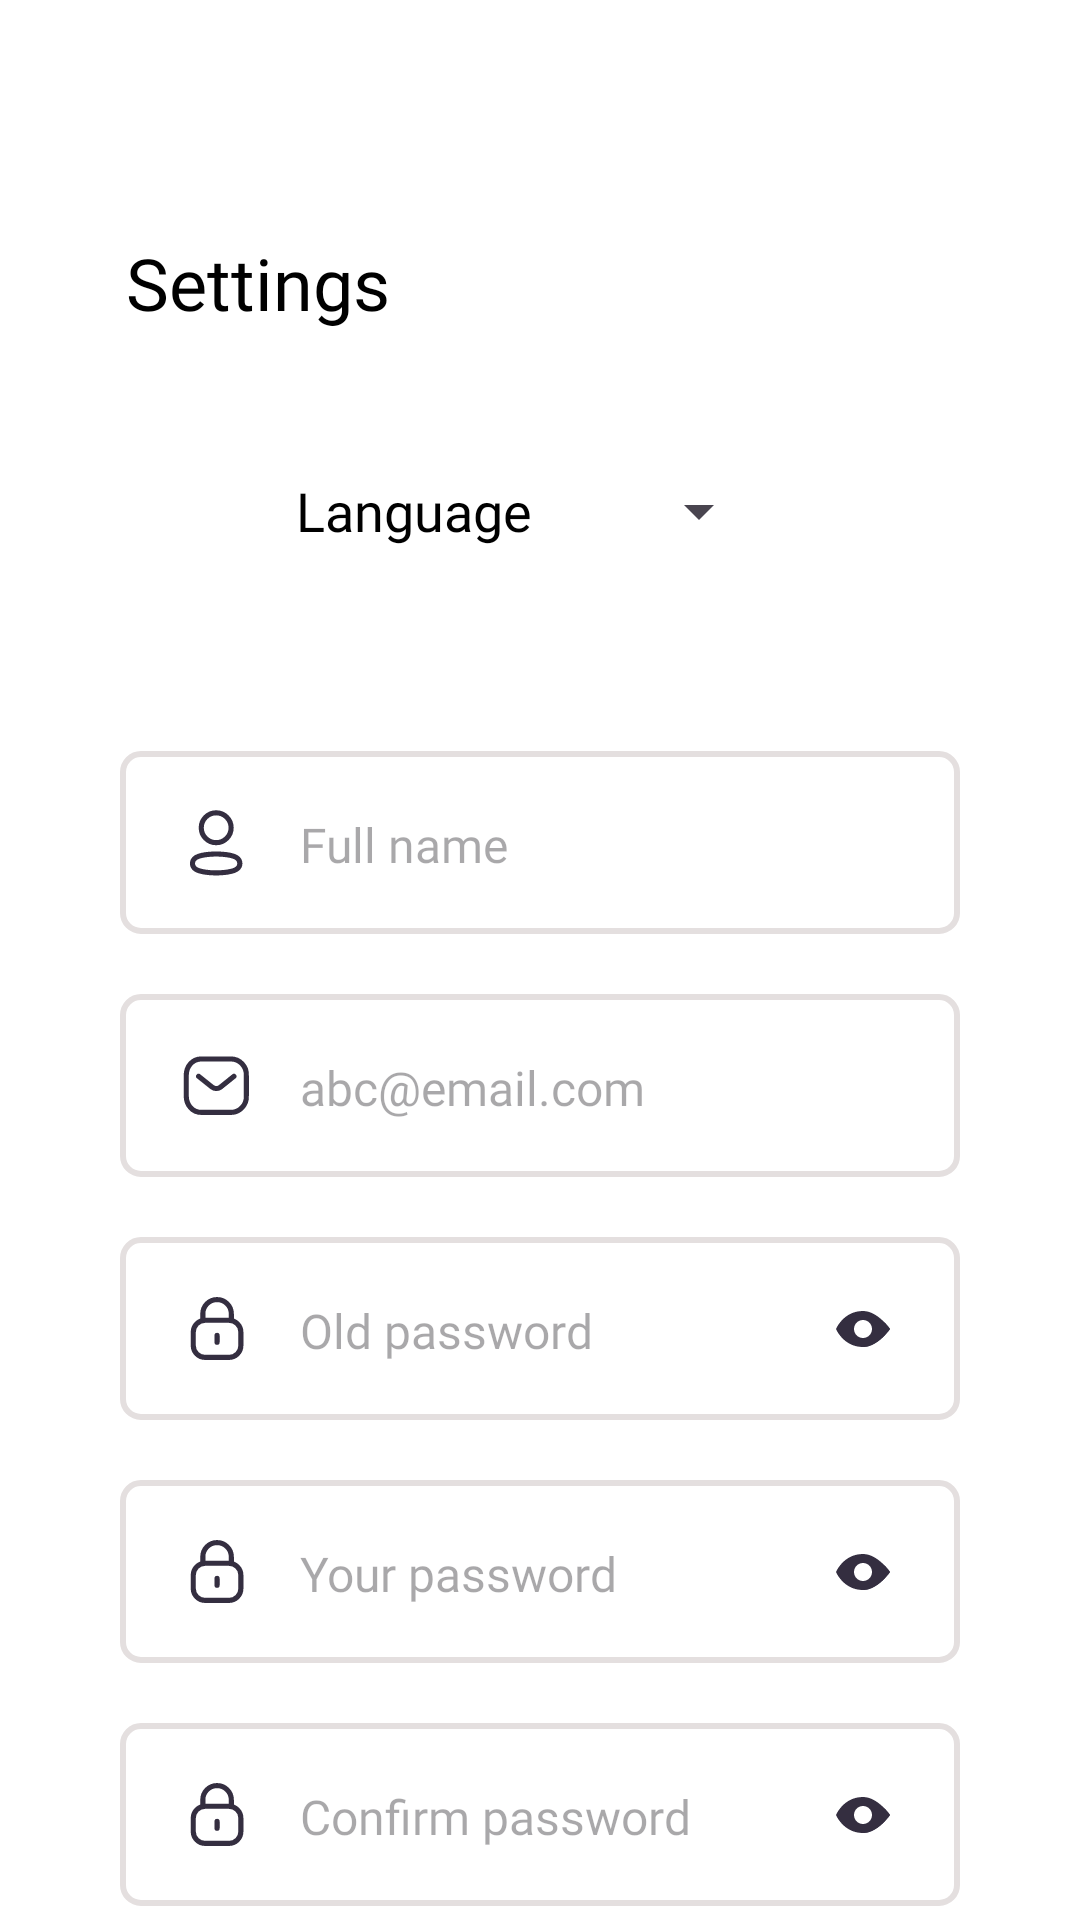

Layout XML and referenced resources for this Android screen:
<!-- AndroidManifest.xml: application theme Theme.EvencatAndroid -->
<!-- res/layout/activity_settings.xml -->
<?xml version="1.0" encoding="utf-8"?>
<LinearLayout xmlns:android="http://schemas.android.com/apk/res/android"
    xmlns:tools="http://schemas.android.com/tools"
    xmlns:app="http://schemas.android.com/apk/res-auto"
    android:id="@+id/main"
    android:layout_width="match_parent"
    android:layout_height="match_parent"
    android:orientation="vertical"
    android:background="@color/white"
    tools:context=".activities.RegisterActivity">

    <FrameLayout
        android:layout_width="match_parent"
        android:layout_height="wrap_content"
        android:layout_marginTop="40dp"
        >

        <ImageButton
            android:id="@+id/back_image_button"
            android:layout_width="18dp"
            android:layout_height="18dp"
            android:src="@drawable/arrow"
            app:tint="@color/black"
            tools:ignore="MissingConstraints"
            android:rotationY="180"
            android:layout_gravity="center|left"
            android:layout_marginLeft="42dp"
            android:background="@android:color/transparent"
            />
    </FrameLayout>

    <FrameLayout
        android:layout_width="match_parent"
        android:layout_height="wrap_content"
        android:layout_marginTop="20dp"
        >

        <TextView
            android:layout_width="wrap_content"
            android:layout_height="wrap_content"
            android:text="@string/settings"
            android:fontFamily="@font/poppins_medium"
            android:textSize="24sp"
            android:layout_marginLeft="42dp"
            android:textColor="@color/black"
            />

    </FrameLayout>

    <FrameLayout
        android:layout_width="match_parent"
        android:layout_height="120dp">

        <TextView
            android:layout_width="wrap_content"
            android:layout_height="wrap_content"
            android:text="@string/idiome"
            android:fontFamily="@font/poppins_medium"
            android:textSize="18sp"
            android:layout_marginRight="42dp"
            android:textColor="@color/black"
            android:layout_gravity="center"
            />

        <Spinner
            android:id="@+id/idiome"
            android:layout_width="70dp"
            android:layout_height="70dp"
            android:layout_gravity="center"
            android:layout_marginLeft="42dp"
            >
        </Spinner>

    </FrameLayout>

    <FrameLayout
        android:layout_width="match_parent"
        android:layout_height="wrap_content"
        android:layout_marginTop="20dp"
        android:layout_marginLeft="40dp"
        android:layout_marginRight="40dp"
        android:background="@drawable/rounded_edittext_login"
        >

        <ImageView
            android:layout_width="25dp"
            android:layout_height="25dp"
            android:src="@drawable/profile"
            android:layout_gravity="center|left"
            android:layout_marginLeft="20dp"
            />

        <EditText
            android:id="@+id/nameText"
            android:layout_width="match_parent"
            android:layout_height="60dp"
            android:hint="@string/name"
            android:fontFamily="@font/poppins_medium"
            android:textSize="16sp"
            android:background="@android:color/transparent"
            android:layout_marginLeft="40dp"
            android:layout_gravity="center"
            android:layout_marginTop="1dp"
            android:textColor="@color/light_gray_login_text"
            />

    </FrameLayout>

    <FrameLayout
        android:layout_width="match_parent"
        android:layout_height="wrap_content"
        android:layout_marginTop="20dp"
        android:layout_marginLeft="40dp"
        android:layout_marginRight="40dp"
        android:background="@drawable/rounded_edittext_login"
        >

        <ImageView
            android:layout_width="25dp"
            android:layout_height="25dp"
            android:src="@drawable/mail"
            android:layout_gravity="center|left"
            android:layout_marginLeft="20dp"
            />

        <EditText
            android:id="@+id/emailText"
            android:layout_width="match_parent"
            android:layout_height="60dp"
            android:hint="abc@email.com"
            android:fontFamily="@font/poppins_medium"
            android:textSize="16sp"
            android:background="@android:color/transparent"
            android:layout_marginLeft="40dp"
            android:layout_gravity="center"
            android:layout_marginTop="1dp"
            android:textColor="@color/light_gray_login_text"
            />

    </FrameLayout>

    <FrameLayout
        android:layout_width="match_parent"
        android:layout_height="wrap_content"
        android:layout_marginTop="20dp"
        android:layout_marginLeft="40dp"
        android:layout_marginRight="40dp"
        android:background="@drawable/rounded_edittext_login"
        >

        <ImageView
            android:layout_width="25dp"
            android:layout_height="25dp"
            android:src="@drawable/password"
            android:layout_gravity="center|left"
            android:layout_marginLeft="20dp"
            />

        <EditText
            android:id="@+id/passwordOldText"
            android:layout_width="match_parent"
            android:layout_height="60dp"
            android:hint="@string/old_password"
            android:fontFamily="@font/poppins_medium"
            android:textSize="16sp"
            android:background="@android:color/transparent"
            android:layout_marginLeft="56.7dp"
            android:layout_marginRight="50dp"
            android:layout_gravity="center"
            android:layout_marginTop="1dp"
            android:textColor="@color/light_gray_login_text"
            android:password="true"
            />

        <ImageButton
            android:id="@+id/showPasswordOld"
            android:layout_width="25dp"
            android:layout_height="25dp"
            android:src="@drawable/password_visible"
            android:layout_gravity="center|right"
            android:layout_marginRight="20dp"
            android:background="@android:color/transparent"
            />

    </FrameLayout>

    <FrameLayout
        android:layout_width="match_parent"
        android:layout_height="wrap_content"
        android:layout_marginTop="20dp"
        android:layout_marginLeft="40dp"
        android:layout_marginRight="40dp"
        android:background="@drawable/rounded_edittext_login"
        >

        <ImageView
            android:layout_width="25dp"
            android:layout_height="25dp"
            android:src="@drawable/password"
            android:layout_gravity="center|left"
            android:layout_marginLeft="20dp"
            />

        <EditText
            android:id="@+id/password1Text"
            android:layout_width="match_parent"
            android:layout_height="60dp"
            android:hint="@string/password"
            android:fontFamily="@font/poppins_medium"
            android:textSize="16sp"
            android:background="@android:color/transparent"
            android:layout_marginLeft="56.7dp"
            android:layout_marginRight="50dp"
            android:layout_gravity="center"
            android:layout_marginTop="1dp"
            android:textColor="@color/light_gray_login_text"
            android:password="true"
            />

        <ImageButton
            android:id="@+id/showPassword"
            android:layout_width="25dp"
            android:layout_height="25dp"
            android:src="@drawable/password_visible"
            android:layout_gravity="center|right"
            android:layout_marginRight="20dp"
            android:background="@android:color/transparent"
            />

    </FrameLayout>

    <FrameLayout
        android:layout_width="match_parent"
        android:layout_height="wrap_content"
        android:layout_marginTop="20dp"
        android:layout_marginLeft="40dp"
        android:layout_marginRight="40dp"
        android:background="@drawable/rounded_edittext_login"
        >

        <ImageView
            android:layout_width="25dp"
            android:layout_height="25dp"
            android:src="@drawable/password"
            android:layout_gravity="center|left"
            android:layout_marginLeft="20dp"
            />

        <EditText
            android:id="@+id/password2Text"
            android:layout_width="match_parent"
            android:layout_height="60dp"
            android:hint="@string/password2"
            android:fontFamily="@font/poppins_medium"
            android:textSize="16sp"
            android:background="@android:color/transparent"
            android:layout_marginLeft="56.7dp"
            android:layout_marginRight="50dp"
            android:layout_gravity="center"
            android:layout_marginTop="1dp"
            android:textColor="@color/light_gray_login_text"
            android:password="true"
            />

        <ImageButton
            android:id="@+id/showPassword2"
            android:layout_width="25dp"
            android:layout_height="25dp"
            android:src="@drawable/password_visible"
            android:layout_gravity="center|right"
            android:layout_marginRight="20dp"
            android:background="@android:color/transparent"
            />

    </FrameLayout>

    <FrameLayout
        android:layout_width="match_parent"
        android:layout_height="wrap_content"
        android:layout_marginTop="80dp">

        <TextView
            android:layout_width="match_parent"
            android:layout_height="90dp"
            android:layout_marginLeft="50dp"
            android:layout_marginRight="50dp"
            android:background="@drawable/rounded_button_login"
            />

        <TextView
            android:layout_width="wrap_content"
            android:layout_height="wrap_content"
            android:layout_gravity="center"
            android:text="@string/save"
            android:textColor="@color/white"
            android:fontFamily="@font/poppins_medium"
            android:textSize="18sp"
            />

        <Button
            android:id="@+id/sing_in_button"
            android:layout_width="match_parent"
            android:layout_height="90dp"
            android:layout_marginLeft="50dp"
            android:layout_marginRight="50dp"
            android:background="@android:color/transparent">
        </Button>

    </FrameLayout>

</LinearLayout>
<!-- resources referenced by this layout -->
<resources>
  <color name="black">#FF000000</color>
  <color name="light_gray_login_text">#FF747688</color>
  <color name="white">#FFFFFFFF</color>
  <!-- drawable mail (drawable) -->
  <vector xmlns:android="http://schemas.android.com/apk/res/android"
      android:width="22dp"
      android:height="22dp"
      android:viewportWidth="22"
      android:viewportHeight="22">
    <path
        android:pathData="M15.829,8.306L11.919,11.454C11.179,12.034 10.142,12.034 9.402,11.454L5.458,8.306"
        android:strokeLineJoin="round"
        android:strokeWidth="1.5"
        android:fillColor="#00000000"
        android:strokeColor="#342E40"
        android:strokeLineCap="round"/>
    <path
        android:pathData="M6.314,3.208H14.956C16.202,3.222 17.388,3.749 18.238,4.666C19.088,5.583 19.527,6.81 19.454,8.061V14.045C19.527,15.297 19.088,16.524 18.238,17.44C17.388,18.357 16.202,18.884 14.956,18.898H6.314C3.637,18.898 1.833,16.721 1.833,14.045V8.061C1.833,5.386 3.637,3.208 6.314,3.208Z"
        android:strokeLineJoin="round"
        android:strokeWidth="1.5"
        android:fillColor="#00000000"
        android:fillType="evenOdd"
        android:strokeColor="#342E40"
        android:strokeLineCap="round"/>
  </vector>
  <!-- drawable password_visible (drawable) -->
  <vector xmlns:android="http://schemas.android.com/apk/res/android"
      android:width="24dp"
      android:height="24dp"
      android:viewportWidth="24"
      android:viewportHeight="24">
    <path
        android:pathData="M11.095,17.961C11.388,17.986 11.689,18 12,18C16.909,18 21,12 21,12C21,12 20.33,11.018 19.208,9.848L11.095,17.961Z"
        android:fillColor="#342E40"
        android:fillType="evenOdd"/>
    <path
        android:pathData="M12,6C5.455,6 3,12 3,12C3,12 5.455,18 12,18C16.909,18 21,12 21,12C21,12 16.909,6 12,6ZM9,12C9,13.657 10.343,15 12,15C13.657,15 15,13.657 15,12C15,10.343 13.657,9 12,9C10.343,9 9,10.343 9,12Z"
        android:fillColor="#342E40"
        android:fillType="evenOdd"/>
  </vector>
  <!-- drawable rounded_button_login (drawable) -->
  <?xml version="1.0" encoding="utf-8"?>
  <shape xmlns:android="http://schemas.android.com/apk/res/android">
      <solid android:color="@color/light_purple_login" />
      <corners android:radius="20dp" />
  </shape>
  <!-- drawable rounded_edittext_login (drawable) -->
  <?xml version="1.0" encoding="utf-8"?>
  <shape xmlns:android="http://schemas.android.com/apk/res/android">
      <solid android:color="@color/white" />
      <stroke android:width="2dp" android:color="@color/light_gray_login"/>
      <corners android:radius="6dp" />
  </shape>
  <string name="idiome">Language</string>
  <string name="name">Full name</string>
  <string name="old_password">Old password</string>
  <string name="password">Your password</string>
  <string name="password2">Confirm password</string>
  <string name="save">Save</string>
  <string name="settings">Settings</string>
  <style name="Theme.EvencatAndroid" parent="Base.Theme.EvencatAndroid" />
  <color name="light_purple_login">#FF8A6DCA</color>
  <color name="light_gray_login">#FFE4DFDF</color>
  <style name="Base.Theme.EvencatAndroid" parent="Theme.Material3.DayNight.NoActionBar">
          
      </style>
</resources>
